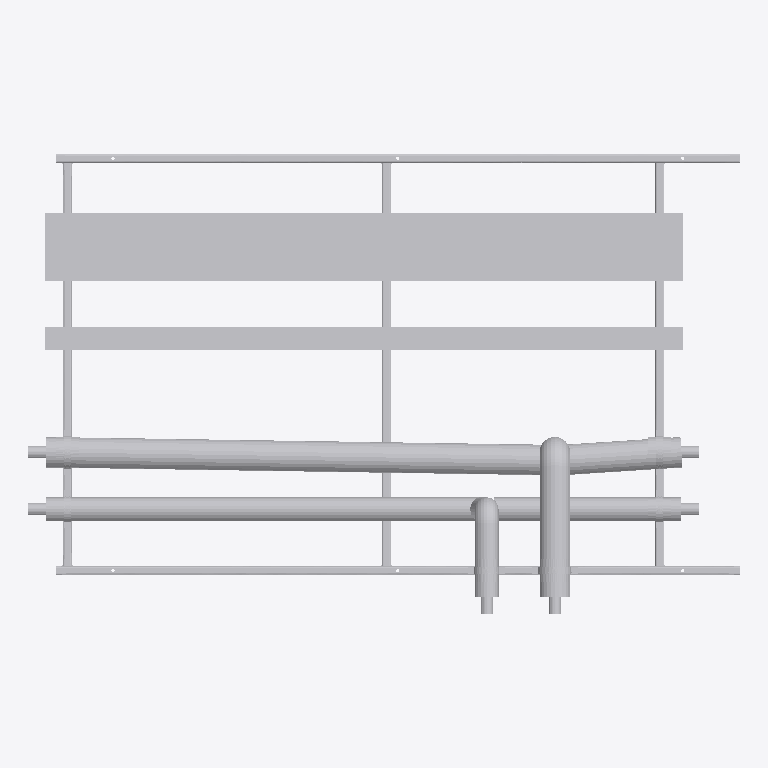
Plan cut of the same IFC building model at storey 'Level 0' (level 0.00 m, cut at 1.40 m), seen from above with north up, elements coloured by IFC class (only those large enough to see are counted): 33 other elements (light grey). No cut surface shows.
Extent 3.1 m × 2.0 m × 0.5 m (x, y, z). Storeys (2): Level 0 at 0.00 m; Level 1 at 4.00 m. Elements (77): 71 IfcBuildingElementProxy, 6 IfcMechanicalFastener.

HEADER;
FILE_DESCRIPTION(('ViewDefinition [CoordinationView]','RevitIdentifiers [ContentGUID: bd057799-ab2a-4c32-b9f8-a49134bfda82, VersionGUID: e5ec8929-f41f-4976-8bd4-8c4578e0f8ba, NumberOfSaves: 0]'),'2;1');
FILE_NAME('RF01-SP01.ifc','2026-11-01T10:53:49+00:00',(''),(''),'ODA SDAI 25.12','Autodesk - Revit 26.4.20.9 (ENG) - 26.4.20.9','');
FILE_SCHEMA(('IFC2X3'));
ENDSEC;
DATA;
#20=IFCPROJECT('2z1NUPgofCChduf97BG2Lo',#6,'Project Number',$,$,'Project Name','Project Status',(#13,#18),#82202);
#34=IFCSITE('2z1NUPgofCChduf97BG2Lm',#6,'Default',$,$,#33,$,$,.ELEMENT.,(51,30,23,112487),(0,-7,-37,-956022),0.0,$,$);
#24=IFCBUILDING('2z1NUPgofCChduf97BG2Lp',#6,'',$,$,#23,$,'',.ELEMENT.,$,$,#21);
#27=IFCBUILDINGSTOREY('3Zu5Bv0LOHrPC10026FoQQ',#6,'Level 0',$,$,#26,$,'Level 0',.ELEMENT.,0.0);
#31=IFCBUILDINGSTOREY('15Z0v90RiHrPC20026FoKR',#6,'Level 1',$,$,#30,$,'Level 1',.ELEMENT.,3999.9999999999995);
#71162=IFCBUILDINGELEMENTPROXY('3bx8afz1z9TelKZ4Luvb$l',#6,'Straight:Default:436053',$,$,#71161,#71158,'436053',$);
#62208=IFCBUILDINGELEMENTPROXY('3bx8afz1z9TelKZ4Luvb_g',#6,'435984',$,$,#62010,#62207,'435984',$);
#71119=IFCBUILDINGELEMENTPROXY('3bx8afz1z9TelKZ4Luvb$g',#6,'Straight:Default:436048',$,$,#71118,#71115,'436048',$);
#52774=IFCBUILDINGELEMENTPROXY('3bx8afz1z9TelKZ4Luvbu8',#6,'435890',$,$,#52576,#52773,'435890',$);
#32004=IFCBUILDINGELEMENTPROXY('3bx8afz1z9TelKZ4Luvbut',#6,'Side rail, right, drilled 3 x 14 dia:435853',$,$,#16577,#32003,'435853',$);
#16574=IFCBUILDINGELEMENTPROXY('3bx8afz1z9TelKZ4Luvbus',#6,'Side rail, left, drilled 2 x 12 dia + 3 x 14 dia:435852',$,$,#36,#16573,'435852',$);
#53184=IFCBUILDINGELEMENTPROXY('3bx8afz1z9TelKZ4Luvbu1',#6,'435899',$,$,#52986,#53183,'435899',$);
#71077=IFCBUILDINGELEMENTPROXY('3bx8afz1z9TelKZ4Luvb$x',#6,'436033',$,$,#70879,#71076,'436033',$);
#62619=IFCBUILDINGELEMENTPROXY('3bx8afz1z9TelKZ4Luvb_Z',#6,'435993',$,$,#62421,#62618,'435993',$);
#40293=IFCBUILDINGELEMENTPROXY('3bx8afz1z9TelKZ4Luvbur',#6,'Ring 15 cross member, row 1:435855',$,$,#40166,#40292,'435855',$);
#48452=IFCBUILDINGELEMENTPROXY('3bx8afz1z9TelKZ4Luvbug',#6,'Ring 27 cross member, row 1, drilled 2 x 12 dia:435856',$,$,#40296,#48451,'435856',$);
#40163=IFCBUILDINGELEMENTPROXY('3bx8afz1z9TelKZ4Luvbuq',#6,'Ring 1 cross member, row 1, drilled 2 x 12 dia:435854',$,$,#32007,#40162,'435854',$);
#61770=IFCBUILDINGELEMENTPROXY('3bx8afz1z9TelKZ4LuvbvP',#6,'435939',$,$,#61572,#61769,'435939',$);
#70257=IFCBUILDINGELEMENTPROXY('3bx8afz1z9TelKZ4Luvb_J',#6,'436009',$,$,#67328,#70256,'436009',$);
#60948=IFCBUILDINGELEMENTPROXY('3bx8afz1z9TelKZ4Luvbvn',#6,'435915',$,$,#57894,#60947,'435915',$);
#81667=IFCMECHANICALFASTENER('3bx8afz1z9TelKZ4Luvb$U',#6,'Walraven Heavy Duty Clamp HD500 (M810, M1012) (BUP1000):Walraven Heavy Duty Clamp HD500 (M810, M1012) (BUP1000):436068','Heavy Duty Clamp HD500 (M10/12) (BUP1000) 132 - 140 mm',$,#81666,#81663,'436068',$,$);
#81773=IFCMECHANICALFASTENER('3bx8afz1z9TelKZ4Luvb$E',#6,'Walraven Heavy Duty Clamp HD500 (M810, M1012) (BUP1000):Walraven Heavy Duty Clamp HD500 (M810, M1012) (BUP1000):436084','Heavy Duty Clamp HD500 (M10/12) (BUP1000) 132 - 140 mm',$,#81772,#81769,'436084',$,$);
#81868=IFCMECHANICALFASTENER('3bx8afz1z9TelKZ4Luvbyv',#6,'Walraven Heavy Duty Clamp HD500 (M810, M1012) (BUP1000):Walraven Heavy Duty Clamp HD500 (M810, M1012) (BUP1000):436099','Heavy Duty Clamp HD500 (M10/12) (BUP1000) 132 - 140 mm',$,#81867,#81864,'436099',$,$);
#81932=IFCBUILDINGELEMENTPROXY('3bx8afz1z9TelKZ4Luvbym',#6,'Insulation block 134 x 100:436106',$,$,#81922,#81931,'436106',$);
#81720=IFCMECHANICALFASTENER('3bx8afz1z9TelKZ4Luvb$M',#6,'Walraven Heavy Duty Clamp HD500 (M810, M1012) (BUP1000):Walraven Heavy Duty Clamp HD500 (M810, M1012) (BUP1000):436076','Heavy Duty Clamp HD500 (M10/12) (BUP1000) 98 - 106 mm',$,#81719,#81716,'436076',$,$);
#81826=IFCMECHANICALFASTENER('3bx8afz1z9TelKZ4Luvb$1',#6,'Walraven Heavy Duty Clamp HD500 (M810, M1012) (BUP1000):Walraven Heavy Duty Clamp HD500 (M810, M1012) (BUP1000):436091','Heavy Duty Clamp HD500 (M10/12) (BUP1000) 98 - 106 mm',$,#81825,#81822,'436091',$,$);
#81958=IFCBUILDINGELEMENTPROXY('3bx8afz1z9TelKZ4Luvbys',#6,'Insulation block 134 x 100:436108',$,$,#81948,#81957,'436108',$);
#76376=IFCMECHANICALFASTENER('3bx8afz1z9TelKZ4Luvb$X',#6,'Walraven Heavy Duty Clamp HD500 (M810, M1012) (BUP1000):Walraven Heavy Duty Clamp HD500 (M810, M1012) (BUP1000):436059','Heavy Duty Clamp HD500 (M10/12) (BUP1000) 98 - 106 mm',$,#76375,#76372,'436059',$,$);
#81984=IFCBUILDINGELEMENTPROXY('3bx8afz1z9TelKZ4Luvbyq',#6,'Insulation block 134 x 100:436110',$,$,#81974,#81983,'436110',$);
#81971=IFCBUILDINGELEMENTPROXY('3bx8afz1z9TelKZ4Luvbyt',#6,'Insulation block 104 x 100:436109',$,$,#81961,#81970,'436109',$);
#48998=IFCBUILDINGELEMENTPROXY('3bx8afz1z9TelKZ4Luvbuh',#6,'S1 (7270S) - Slip Straight Connector:Default:435857',$,$,#48997,#48994,'435857',$);
#49007=IFCBUILDINGELEMENTPROXY('3bx8afz1z9TelKZ4LuvbuZ',#6,'S1 (7270S) - Slip Straight Connector:Default:435865',$,$,#49006,#49003,'435865',$);
#61778=IFCBUILDINGELEMENTPROXY('3bx8afz1z9TelKZ4Luvbv8',#6,'S1 (7270S) - Slip Straight Connector:Default:435954',$,$,#61777,#61774,'435954',$);
#61787=IFCBUILDINGELEMENTPROXY('3bx8afz1z9TelKZ4Luvbv3',#6,'S1 (7270S) - Slip Straight Connector:Default:435961',$,$,#61786,#61783,'435961',$);
#81919=IFCBUILDINGELEMENTPROXY('3bx8afz1z9TelKZ4Luvbyp',#6,'Insulation block 104 x 100:436105',$,$,#81905,#81918,'436105',$);
#53192=IFCBUILDINGELEMENTPROXY('3bx8afz1z9TelKZ4Luvbvw',#6,'S1 (7270S) - Slip Straight Connector:Default:435904',$,$,#53191,#53188,'435904',$);
#62627=IFCBUILDINGELEMENTPROXY('3bx8afz1z9TelKZ4Luvb_a',#6,'S1 (7270S) - Slip Straight Connector:Default:435998',$,$,#62626,#62623,'435998',$);
#61360=IFCBUILDINGELEMENTPROXY('3bx8afz1z9TelKZ4LuvbvW',#6,'435930',$,$,#61162,#61359,'435930',$);
ENDSEC;
